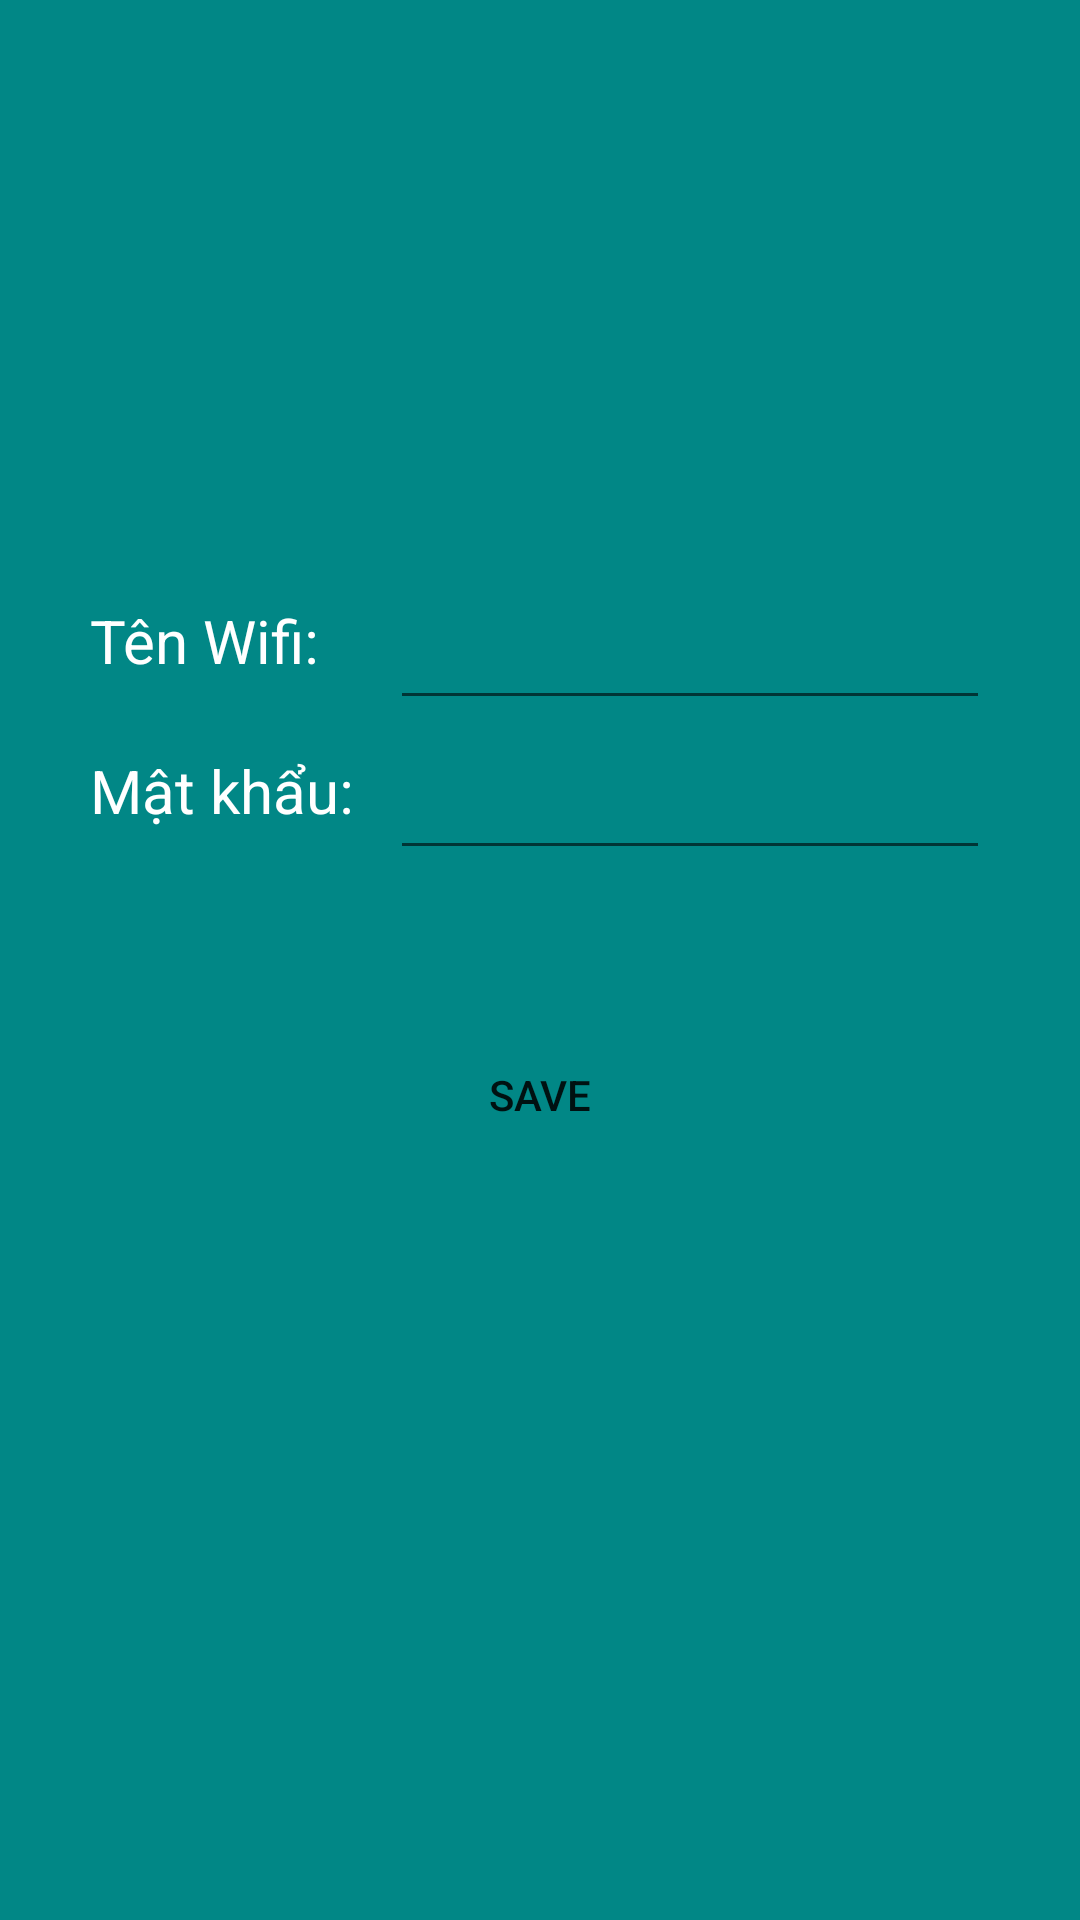

Android layout source for this screen:
<!-- AndroidManifest.xml: application theme Theme.HethongnhakinhIOT -->
<!-- res/layout/activity_setup_wifi.xml -->
<?xml version="1.0" encoding="utf-8"?>
<RelativeLayout xmlns:android="http://schemas.android.com/apk/res/android"
    android:layout_width="match_parent"
    android:layout_height="match_parent"
    android:background="@color/teal_700">

    <RelativeLayout
        android:id="@+id/r1"
        android:layout_width="300dp"
        android:layout_height="40dp"
        android:layout_centerHorizontal="true"
        android:layout_marginTop="200dp">

        <TextView
            android:id="@+id/txt1"
            android:layout_width="match_parent"
            android:layout_height="match_parent"
            android:text="Tên Wifi:"
            android:textColor="@color/white"
            android:textSize="20dp"></TextView>

        <EditText
            android:id="@+id/tenwifi"
            android:layout_width="200dp"
            android:layout_height="40dp"
            android:textColor="@color/white"
            android:layout_alignRight="@+id/txt1"
            >
        </EditText>
    </RelativeLayout>

    <RelativeLayout
        android:id="@+id/r2"
        android:layout_width="300dp"
        android:layout_height="40dp"
        android:layout_marginTop="10dp"
        android:layout_centerHorizontal="true"
        android:layout_below="@+id/r1">

        <TextView
            android:id="@+id/txt3"
            android:layout_width="match_parent"
            android:layout_height="match_parent"
            android:text="Mật khẩu:"
            android:textColor="@color/white"
            android:textSize="20dp"></TextView>

        <EditText
            android:id="@+id/matkhauwifi"
            android:layout_width="200dp"
            android:layout_height="40dp"
            android:textColor="@color/white"
            android:layout_alignRight="@+id/txt3">
        </EditText>
    </RelativeLayout>
    <RelativeLayout
        android:layout_width="match_parent"
        android:layout_height="50dp"
        android:layout_below="@+id/r2"
        android:layout_marginTop="50dp">

        <Button
            android:id="@+id/btnsave"
            android:layout_width="150dp"
            android:layout_height="match_parent"
           android:layout_centerHorizontal="true"
            android:background="@drawable/nutnhan"
            android:text="SAVE"></Button>

    </RelativeLayout>

    <androidx.appcompat.widget.Toolbar
        android:id="@+id/toolbar"
        android:layout_width="match_parent"
        android:layout_height="wrap_content"
        android:minHeight="?attr/actionBarSize"
        android:theme="?attr/actionBarTheme" />


</RelativeLayout>
<!-- resources referenced by this layout -->
<resources>
  <color name="teal_700">#FF018786</color>
  <color name="white">#ffffff</color>
  <!-- drawable nutnhan (drawable) -->
  <?xml version="1.0" encoding="utf-8"?>
  <shape xmlns:android="http://schemas.android.com/apk/res/android">
  <corners  android:radius="50dp"/>
  </shape>
  <style name="Theme.HethongnhakinhIOT" parent="Theme.MaterialComponents.DayNight.NoActionBar">
          
          <item name="colorPrimary">@color/black</item>
          <item name="colorPrimaryVariant">@color/black</item>
          <item name="colorOnPrimary">@color/white</item>
          
          <item name="colorSecondary">@color/teal_200</item>
          <item name="colorSecondaryVariant">@color/teal_700</item>
          <item name="colorOnSecondary">@color/black</item>
          
          <item name="android:statusBarColor" tools:targetApi="l">?attr/colorPrimaryVariant</item>
          
      </style>
  <color name="black">#000000</color>
  <color name="teal_200">#FF03DAC5</color>
</resources>
